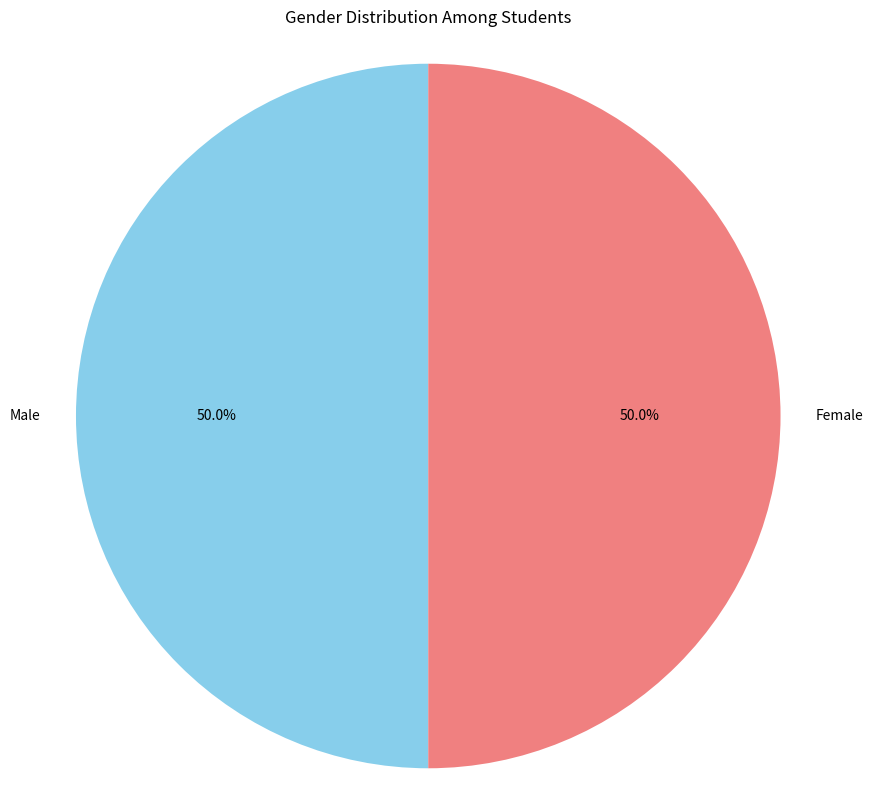

Here is the Python script that generated this plot:
import pandas as pd
import matplotlib.pyplot as plt


data = {
    "Name": ["Ali", "Zain", "Ayesha", "Fatima", "Omar", "Noor", "Khan", "Sara", "Hassan", "Meher"],
    "Age": [19, 25, 23, 24, 22, 27, 21, 20, 29, 18],
    "Gender": ["Male", "Male", "Female", "Female", "Male", "Female", "Male", "Female", "Male", "Female"]
}

df = pd.DataFrame(data)

gender_counts = df['Gender'].value_counts()


plt.figure(figsize=(10, 10))
plt.pie(gender_counts, labels=gender_counts.index, autopct='%1.1f%%', startangle=90, colors=['skyblue', 'lightcoral'])
plt.title("Gender Distribution Among Students")
plt.axis('equal')  
plt.show()
